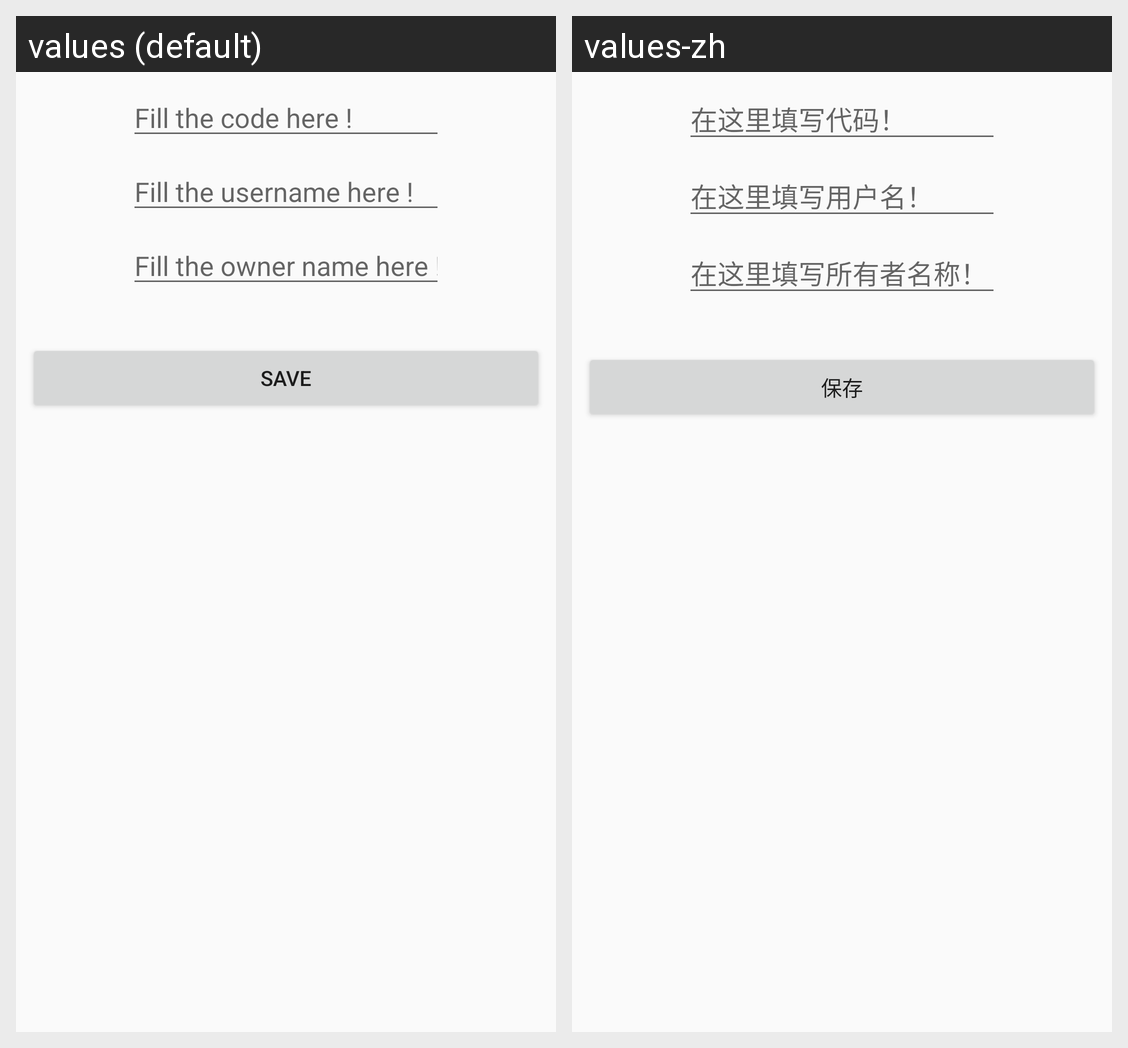

The same Android screen rendered under two of its app's locales, left to right. List the strings drawn on it with the default value and each locale's translation.
Android screen res/layout/activity_using_promotion.xml rendered under 2 locales, left to right: values (default), values-zh. Device: Nexus 5 (rendered at 1080×1920; each locale shown at half size, 540×960, under a caption strip naming it); theme Theme.AppCompat.Light.NoActionBar.
Strings drawn on this screen, with the default value and each locale's value (text and hints the layout hard-codes, and strings that could not be matched under every locale, appear in the picture but are not listed):

hint_promo_code
  values: Fill the code here !
  values-zh: 在这里填写代码！

hint_promo_user
  values: Fill the username here !
  values-zh: 在这里填写用户名！

btn_save_promo
  values: Save
  values-zh: 保存

hint_promo_owner
  values: Fill the owner name here !
  values-zh: 在这里填写所有者名称！
